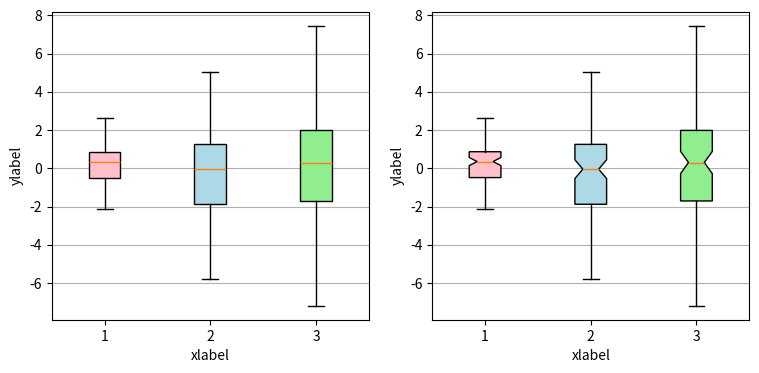

The matplotlib source for this figure: (Note: this script raises an exception after producing the figure.)
import matplotlib.pyplot as plt
import numpy as np

# Random test data
#np.random.seed(123)
all_data = [np.random.normal(0, std, 100) for std in range(1, 4)]

fig, axes = plt.subplots(nrows=1, ncols=2, figsize=(9, 4))

# rectangular box plot
bplot1 = axes[0].boxplot(all_data,
                         vert=True,   # vertical box aligmnent
                         patch_artist=True)   # fill with color

# notch shape box plot
bplot2 = axes[1].boxplot(all_data,
                         notch=True,  # notch shape
                         vert=True,   # vertical box aligmnent
                         patch_artist=True)   # fill with color

# fill with colors
colors = ['pink', 'lightblue', 'lightgreen']
for bplot in (bplot1, bplot2):
    for patch, color in zip(bplot['boxes'], colors):
        patch.set_facecolor(color)

# adding horizontal grid lines
for ax in axes:
    ax.yaxis.grid(True)
    ax.set_xticks([y+1 for y in range(len(all_data))], )
    ax.set_xlabel('xlabel')
    ax.set_ylabel('ylabel')

# add x-tick labels
plt.setp(axes, xticks=[y+1 for y in range(len(all_data))],
         xticklabels=['x1', 'x2', 'x3', 'x4'])

plt.show()